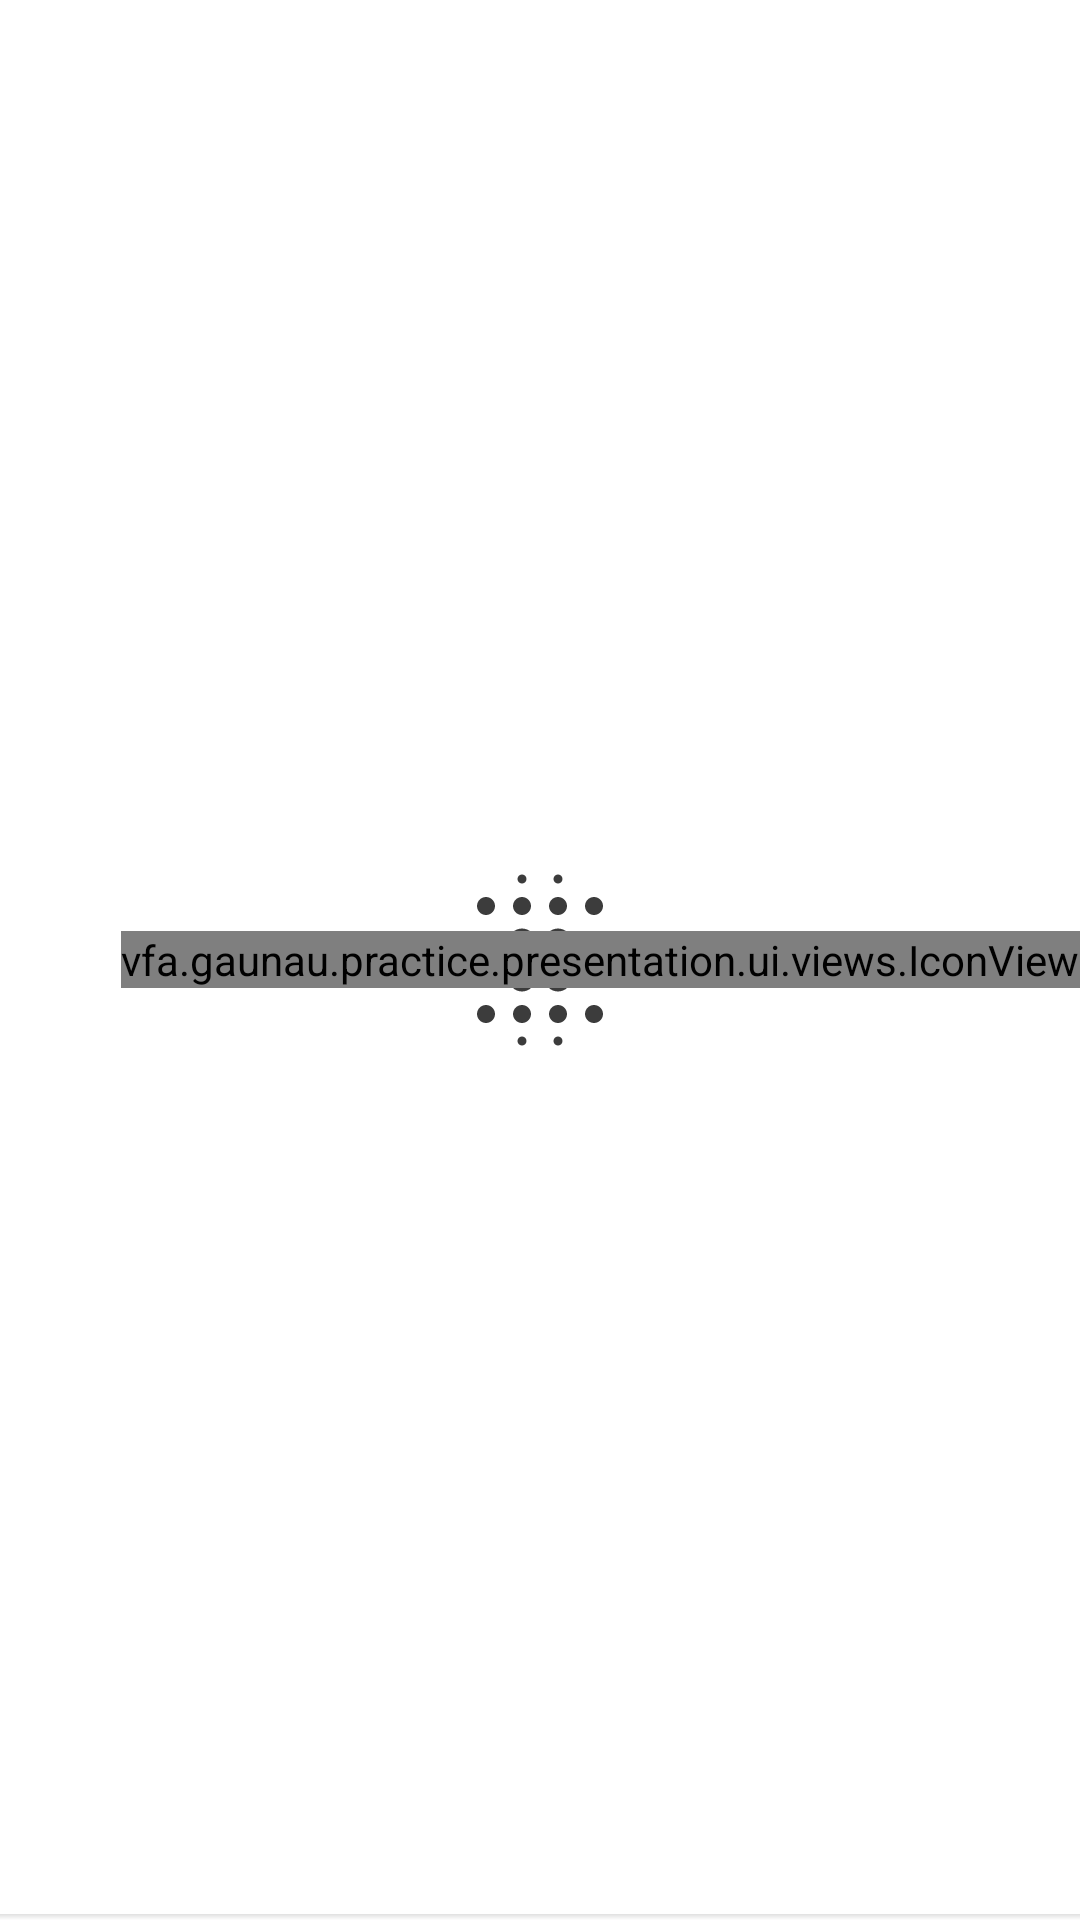

Android layout source for this screen:
<!-- AndroidManifest.xml: application theme AppTheme -->
<!-- res/layout/toolbar_main.xml -->
<?xml version="1.0" encoding="utf-8"?>
<layout xmlns:android="http://schemas.android.com/apk/res/android"
    xmlns:app="http://schemas.android.com/apk/res-auto">

    <data>

    </data>

    <RelativeLayout
        android:layout_width="match_parent"
        android:background="@color/colorSurface"
        android:layout_height="@dimen/toolbar_height">

        <ImageView
            android:id="@+id/tvTitle"
            android:layout_width="80dp"
            android:layout_height="match_parent"
            android:layout_centerInParent="true"
            android:padding="4dp"
            android:src="@drawable/ic_blur_on_gray" />

        <vfa.gaunau.practice.presentation.ui.views.IconView
            android:id="@+id/btnSettings"
            android:layout_width="wrap_content"
            android:layout_height="wrap_content"
            android:layout_alignParentEnd="true"
            android:layout_centerVertical="true"
            app:ivIcon="@drawable/ic_settings" />

        <View
            android:layout_width="match_parent"
            android:layout_height="@dimen/toolbar_shadow_height"
            android:layout_alignParentBottom="true"
            android:background="@drawable/shadow_toolbar" />
    </RelativeLayout>
</layout>
<!-- resources referenced by this layout -->
<resources>
  <color name="colorSurface">#FFFFFF</color>
  <dimen name="toolbar_height">56dp</dimen>
  <dimen name="toolbar_shadow_height">2dp</dimen>
  <!-- drawable ic_blur_on_gray: vector/xml drawable (drawable, 2170 chars, omitted) -->
  <!-- drawable ic_settings (drawable) -->
  <vector android:height="24dp" android:tint="#434343"
      android:viewportHeight="24" android:viewportWidth="24"
      android:width="24dp" xmlns:android="http://schemas.android.com/apk/res/android">
      <path android:fillColor="#FF000000" android:pathData="M19.1,12.9a2.8,2.8 0,0 0,0.1 -0.9,2.8 2.8,0 0,0 -0.1,-0.9l2.1,-1.6a0.7,0.7 0,0 0,0.1 -0.6L19.4,5.5a0.7,0.7 0,0 0,-0.6 -0.2l-2.4,1a6.5,6.5 0,0 0,-1.6 -0.9l-0.4,-2.6a0.5,0.5 0,0 0,-0.5 -0.4H10.1a0.5,0.5 0,0 0,-0.5 0.4L9.3,5.4a5.6,5.6 0,0 0,-1.7 0.9l-2.4,-1a0.4,0.4 0,0 0,-0.5 0.2l-2,3.4c-0.1,0.2 0,0.4 0.2,0.6l2,1.6a2.8,2.8 0,0 0,-0.1 0.9,2.8 2.8,0 0,0 0.1,0.9L2.8,14.5a0.7,0.7 0,0 0,-0.1 0.6l1.9,3.4a0.7,0.7 0,0 0,0.6 0.2l2.4,-1a6.5,6.5 0,0 0,1.6 0.9l0.4,2.6a0.5,0.5 0,0 0,0.5 0.4h3.8a0.5,0.5 0,0 0,0.5 -0.4l0.3,-2.6a5.6,5.6 0,0 0,1.7 -0.9l2.4,1a0.4,0.4 0,0 0,0.5 -0.2l2,-3.4c0.1,-0.2 0,-0.4 -0.2,-0.6ZM12,15.6A3.6,3.6 0,1 1,15.6 12,3.6 3.6,0 0,1 12,15.6Z"/>
  </vector>
  <!-- drawable shadow_toolbar (drawable) -->
  <?xml version="1.0" encoding="utf-8"?>
  <shape xmlns:android="http://schemas.android.com/apk/res/android"
      android:shape="rectangle">
      <gradient
          android:angle="90"
          android:endColor="#1F000000"
          android:startColor="@android:color/transparent" />
  </shape>
  <style name="AppTheme" parent="Theme.MaterialComponents.Light.NoActionBar.Bridge">
          
          <item name="colorPrimary">@color/colorPrimary</item>
          <item name="colorPrimaryDark">@color/colorPrimaryDark</item>
          <item name="colorAccent">@color/colorAccent</item>
      </style>
  <color name="colorPrimary">#0D71B9</color>
  <color name="colorPrimaryDark">#E0E0E0</color>
  <color name="colorAccent">#0971B6</color>
</resources>
